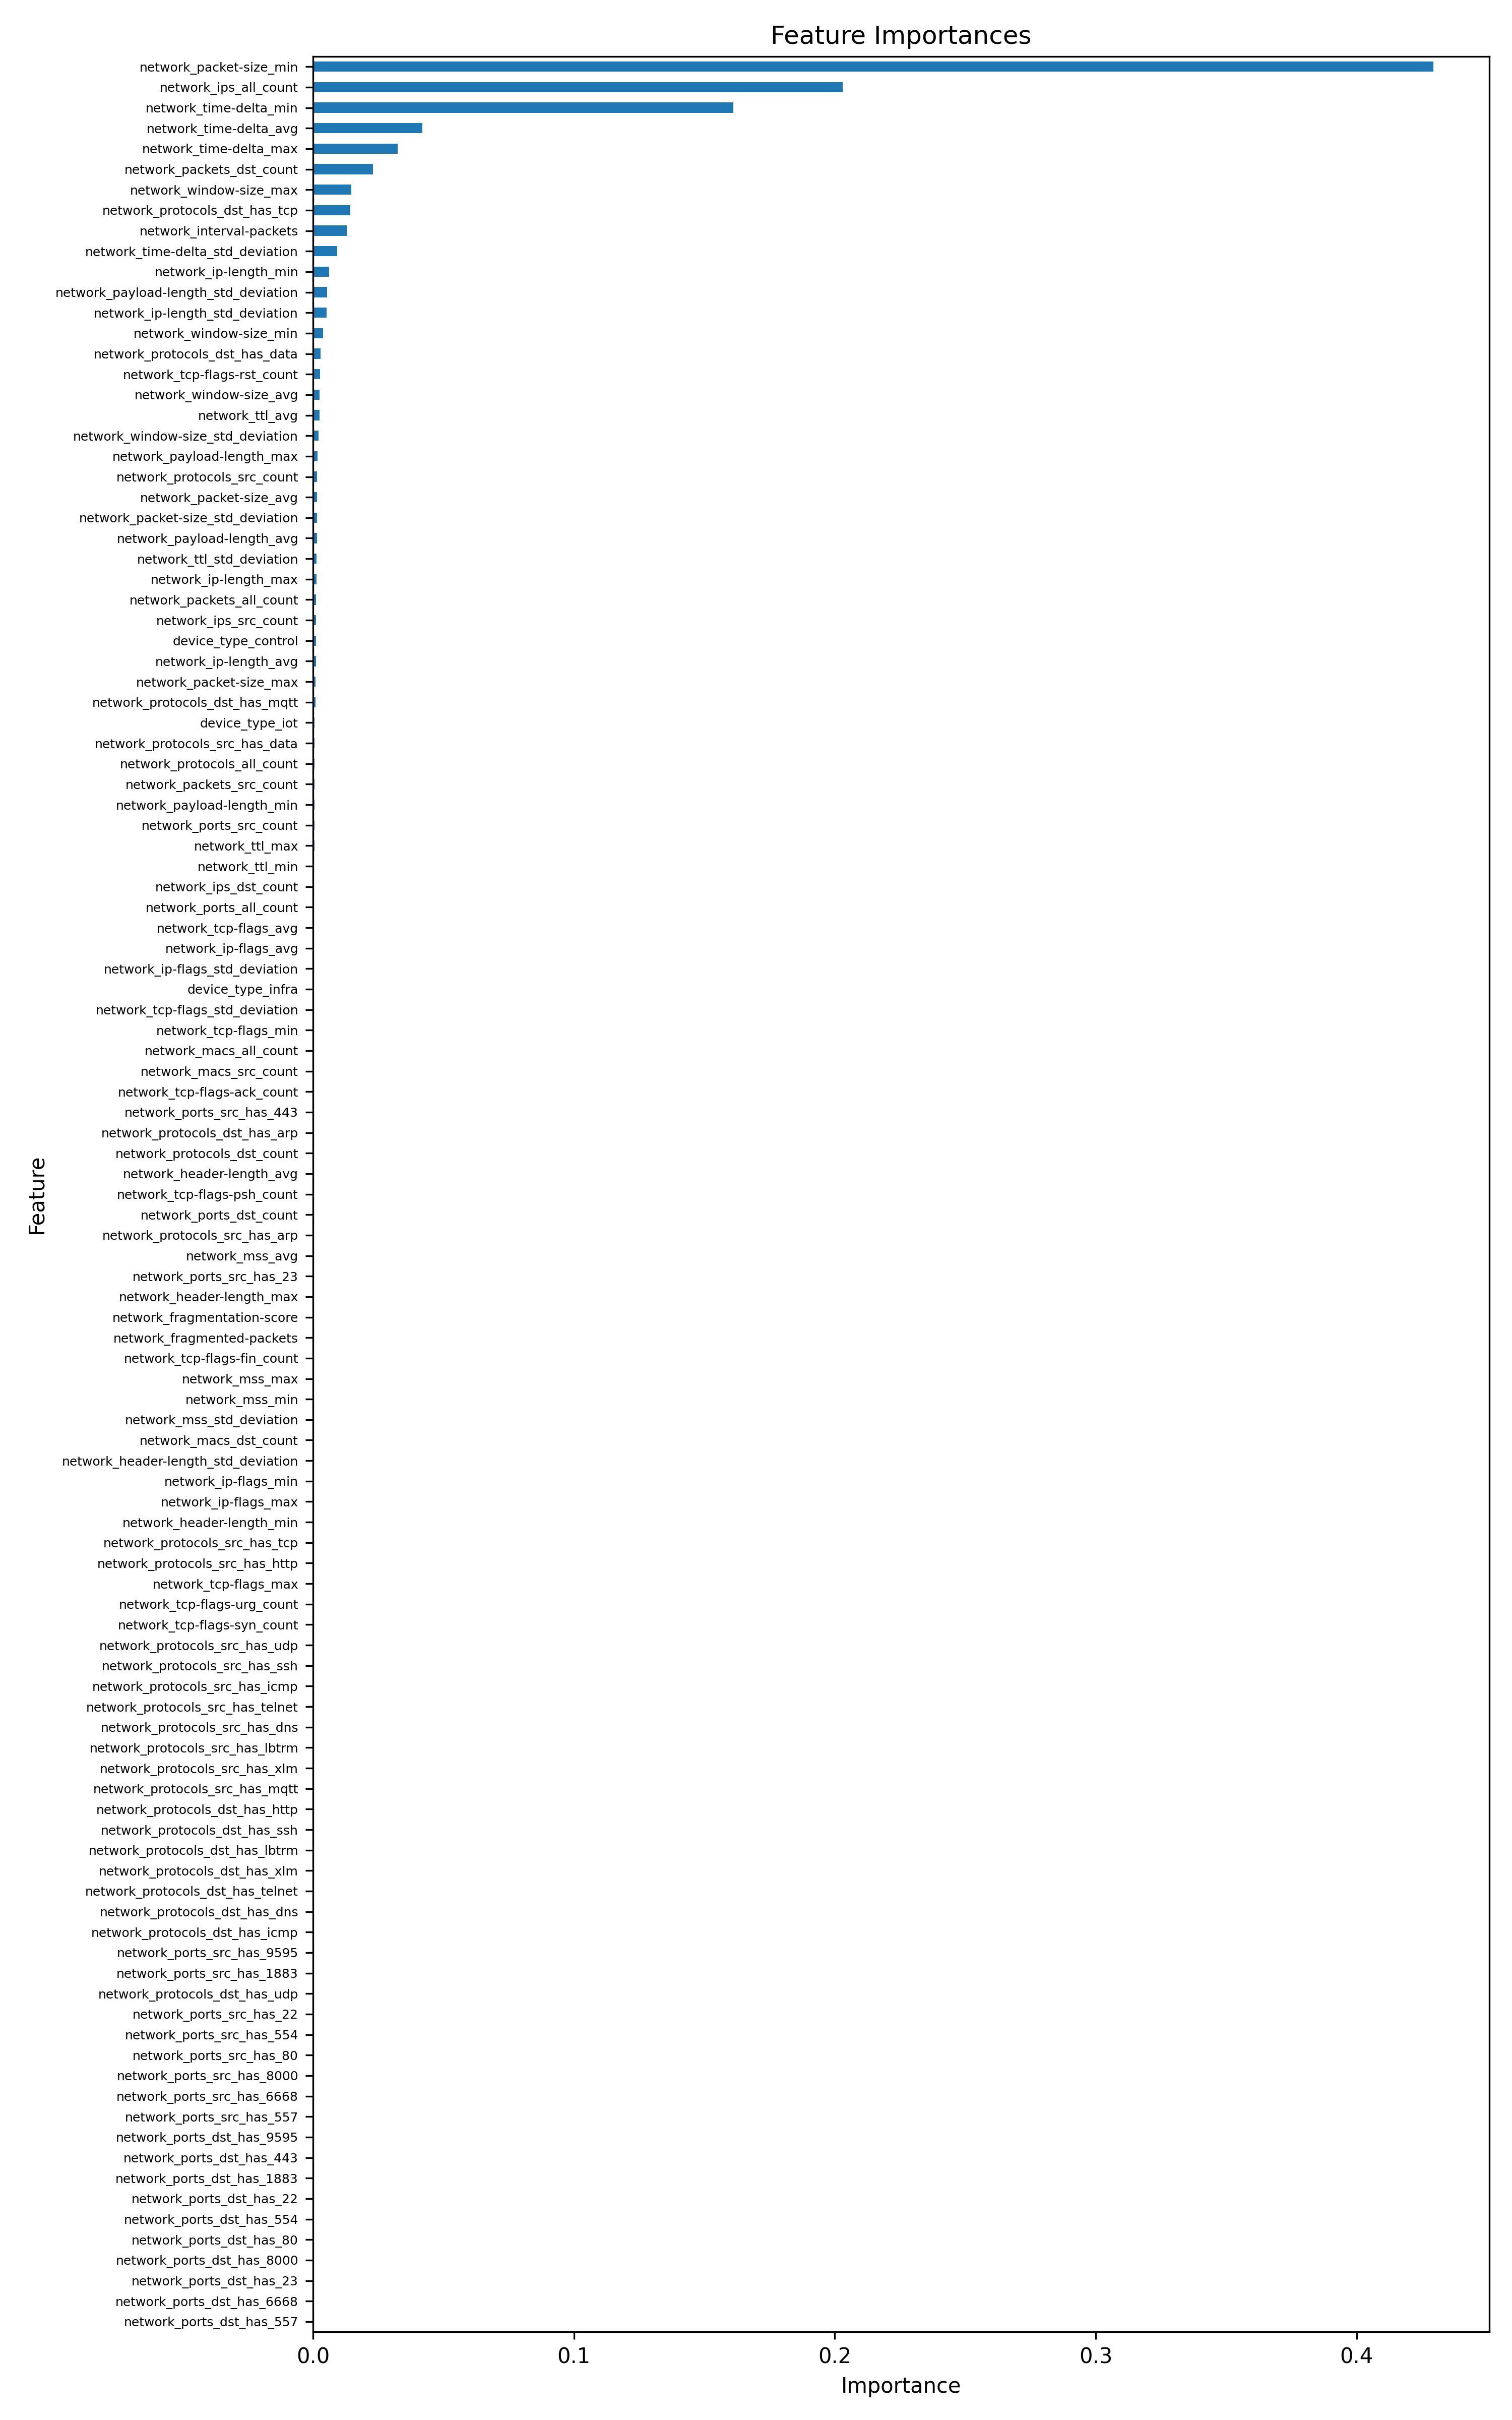

The table this chart was drawn from, first rows:
feature, importance
network_packet-size_min, 0.4294
network_ips_all_count, 0.2031
network_time-delta_min, 0.1611
network_time-delta_avg, 0.04197
network_time-delta_max, 0.03242
network_packets_dst_count, 0.02296
network_window-size_max, 0.01463
network_protocols_dst_has_tcp, 0.01433
network_interval-packets, 0.01291
network_time-delta_std_deviation, 0.00929
network_ip-length_min, 0.006122
network_payload-length_std_deviation, 0.005471
network_ip-length_std_deviation, 0.005268
network_window-size_min, 0.003941
network_protocols_dst_has_data, 0.002839
network_tcp-flags-rst_count, 0.002771
network_window-size_avg, 0.002515
network_ttl_avg, 0.002434
network_window-size_std_deviation, 0.002158
network_payload-length_max, 0.00174
network_protocols_src_count, 0.001608
network_packet-size_avg, 0.001582
network_packet-size_std_deviation, 0.001576
network_payload-length_avg, 0.001525
network_ttl_std_deviation, 0.001361
network_ip-length_max, 0.001329
network_packets_all_count, 0.001234
network_ips_src_count, 0.001162
device_type_control, 0.001158
network_ip-length_avg, 0.001056
network_packet-size_max, 0.0009154
network_protocols_dst_has_mqtt, 0.0008619
device_type_iot, 0.0006408
network_protocols_src_has_data, 0.0006138
network_protocols_all_count, 0.0005792
network_packets_src_count, 0.000542
network_payload-length_min, 0.0005269
network_ports_src_count, 0.0005051
network_ttl_max, 0.0005005
network_ttl_min, 0.0004513
network_ips_dst_count, 0.0003917
network_ports_all_count, 0.0003165
network_tcp-flags_avg, 0.0003053
network_ip-flags_avg, 0.0002813
network_ip-flags_std_deviation, 0.0002367
device_type_infra, 0.0002202
network_tcp-flags_std_deviation, 0.0001811
network_tcp-flags_min, 0.0001773
network_macs_all_count, 0.0001716
network_macs_src_count, 0.0001406
network_tcp-flags-ack_count, 0.0001299
network_ports_src_has_443, 9.144932910314015e-05
network_protocols_dst_has_arp, 6.537106815574047e-05
network_protocols_dst_count, 5.09503548708457e-05
network_header-length_avg, 4.247388266482408e-05
network_tcp-flags-psh_count, 3.5542870125040474e-05
network_ports_dst_count, 3.514068353999893e-05
network_protocols_src_has_arp, 2.989919856328089e-05
network_mss_avg, 1.3279579823009285e-05
network_ports_src_has_23, 2.17735018199081e-18
... 51 more rows
